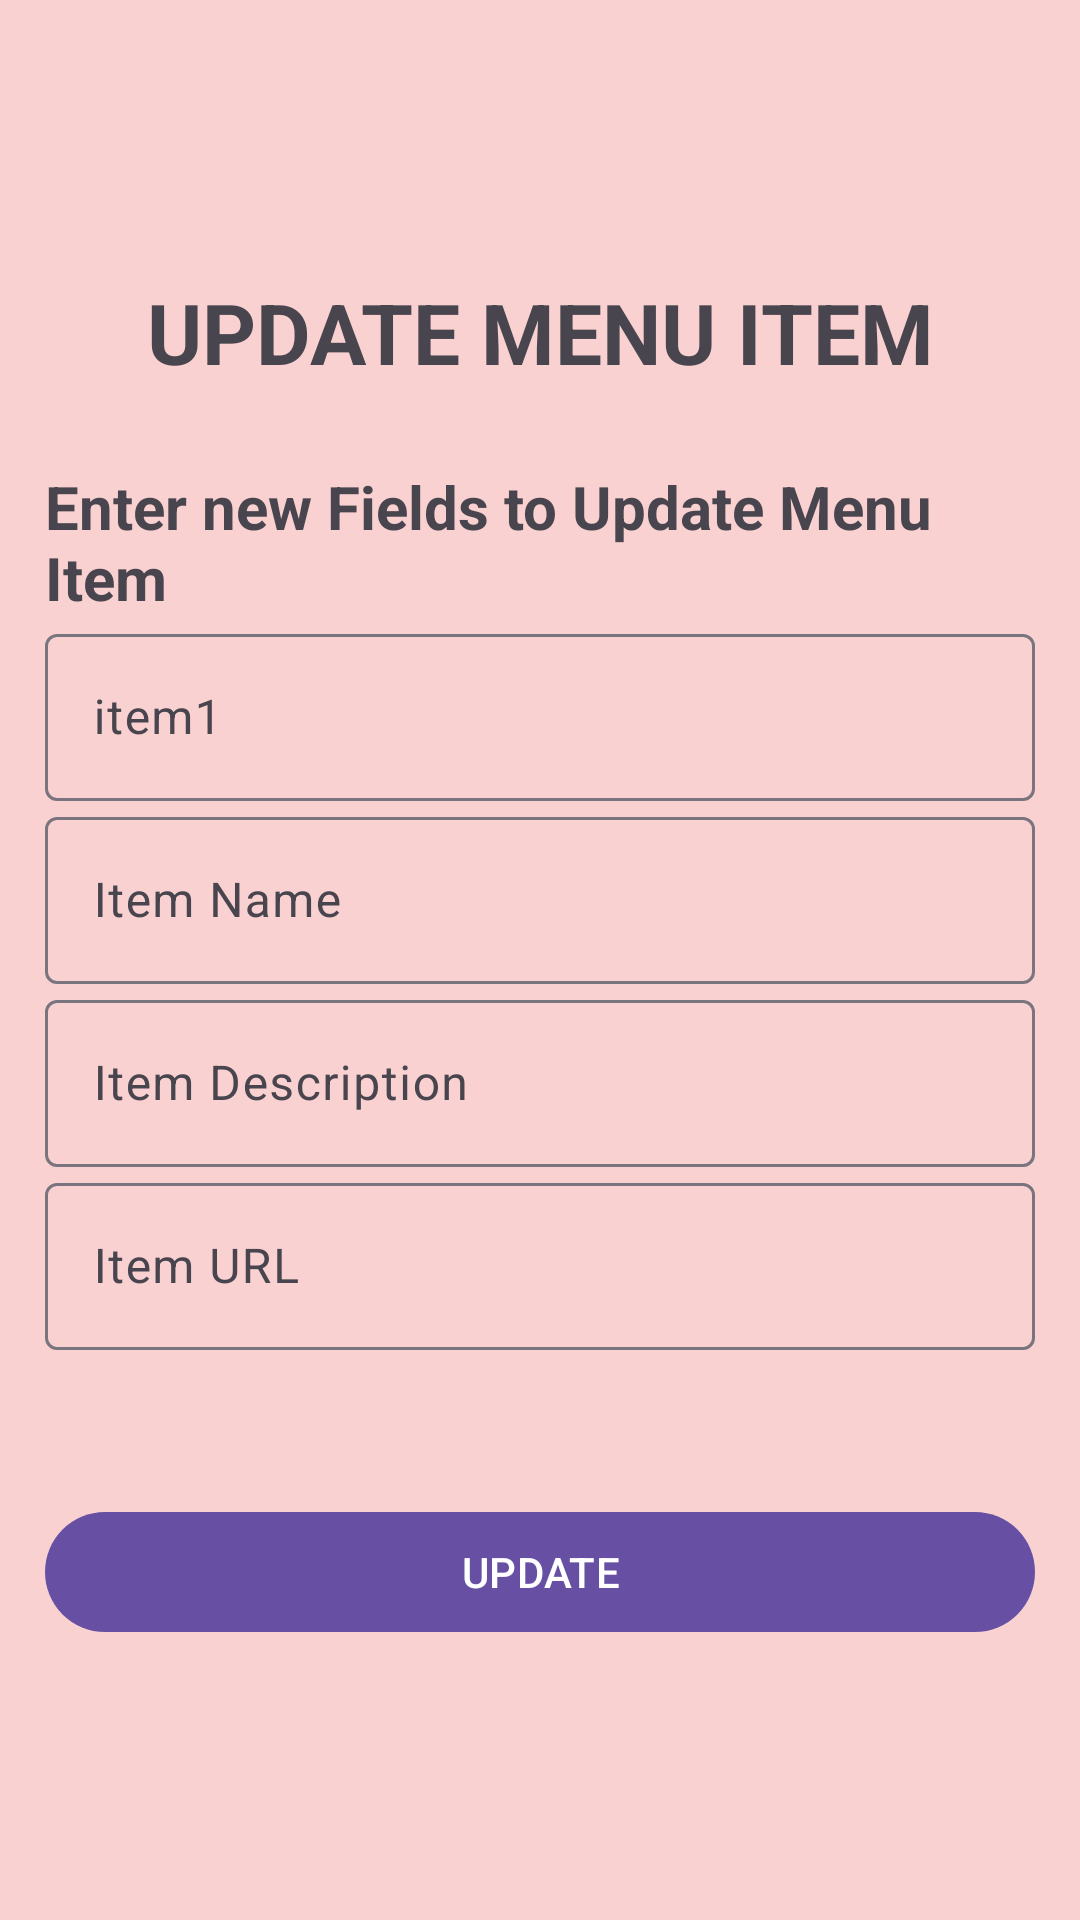

Here is an Android app screen rendered from its layout file. Give the layout XML and the strings, colors and styles it references.
<!-- AndroidManifest.xml: application theme Theme.Material3.Light -->
<!-- res/layout/activity_update_dashboard.xml -->
<?xml version="1.0" encoding="utf-8"?>
<LinearLayout xmlns:android="http://schemas.android.com/apk/res/android"
    xmlns:app="http://schemas.android.com/apk/res-auto"
    xmlns:tools="http://schemas.android.com/tools"
    android:layout_width="match_parent"
    android:padding="15dp"
    android:orientation="vertical"
    android:gravity="center"
    android:layout_height="match_parent"
    android:background="@color/groundColor"
    tools:context=".Login">

    <TextView
        android:text="@string/update_menu_item"
        android:textSize="28sp"
        android:textStyle="bold"
        android:gravity="center"
        android:layout_marginBottom="10dp"
        android:layout_width="match_parent"
        android:layout_height="wrap_content">

    </TextView>

    <TextView
        android:layout_width="wrap_content"
        android:layout_height="wrap_content"
        android:text="@string/enter_new_fields_to_update_menu_item"
        android:textSize="20sp"
        android:textStyle="bold"
        android:layout_marginTop="16dp"
        />


    <com.google.android.material.textfield.TextInputLayout
        android:layout_width="match_parent"
        android:layout_height="wrap_content">
        <com.google.android.material.textfield.TextInputEditText
            android:id="@+id/update_item_id"
            android:hint="@string/item1"
            android:layout_width="match_parent"
            android:layout_height="wrap_content"
            android:layout_marginTop="16dp"/>

    </com.google.android.material.textfield.TextInputLayout>

    <com.google.android.material.textfield.TextInputLayout
        android:layout_width="match_parent"
        android:layout_height="wrap_content">
        <com.google.android.material.textfield.TextInputEditText
            android:id="@+id/update_item_name"
            android:hint="@string/item_name"
            android:layout_width="match_parent"
            android:layout_height="wrap_content"
            android:layout_marginTop="16dp"/>

    </com.google.android.material.textfield.TextInputLayout>

    <com.google.android.material.textfield.TextInputLayout
        android:layout_width="match_parent"
        android:layout_height="wrap_content">
        <com.google.android.material.textfield.TextInputEditText
            android:id="@+id/update_item_description"
            android:hint="@string/item_description"
            android:layout_width="match_parent"
            android:layout_height="wrap_content"
            android:layout_marginTop="16dp"/>

    </com.google.android.material.textfield.TextInputLayout>

    <com.google.android.material.textfield.TextInputLayout
        android:layout_width="match_parent"
        android:layout_height="wrap_content">
        <com.google.android.material.textfield.TextInputEditText
            android:id="@+id/update_item_url"
            android:hint="@string/item_url"
            android:layout_width="match_parent"
            android:layout_height="wrap_content"
            android:layout_marginTop="16dp"/>

    </com.google.android.material.textfield.TextInputLayout>

    <ProgressBar
        android:id="@+id/progressBar"
        android:visibility="gone"
        android:layout_width="wrap_content"
        android:layout_height="wrap_content"
        />


    <Button
        android:id="@+id/update_rec"
        android:layout_width="match_parent"
        android:layout_height="wrap_content"
        android:layout_marginTop="50dp"
        android:text="@string/update">
    </Button>



</LinearLayout>
<!-- resources referenced by this layout -->
<resources>
  <color name="groundColor">#FAD1D1</color>
  <string name="enter_new_fields_to_update_menu_item">Enter new Fields to Update Menu Item</string>
  <string name="item1">item1</string>
  <string name="item_description">Item Description</string>
  <string name="item_name">Item Name</string>
  <string name="item_url">Item URL</string>
  <string name="update">UPDATE</string>
  <string name="update_menu_item">UPDATE MENU ITEM</string>
</resources>
